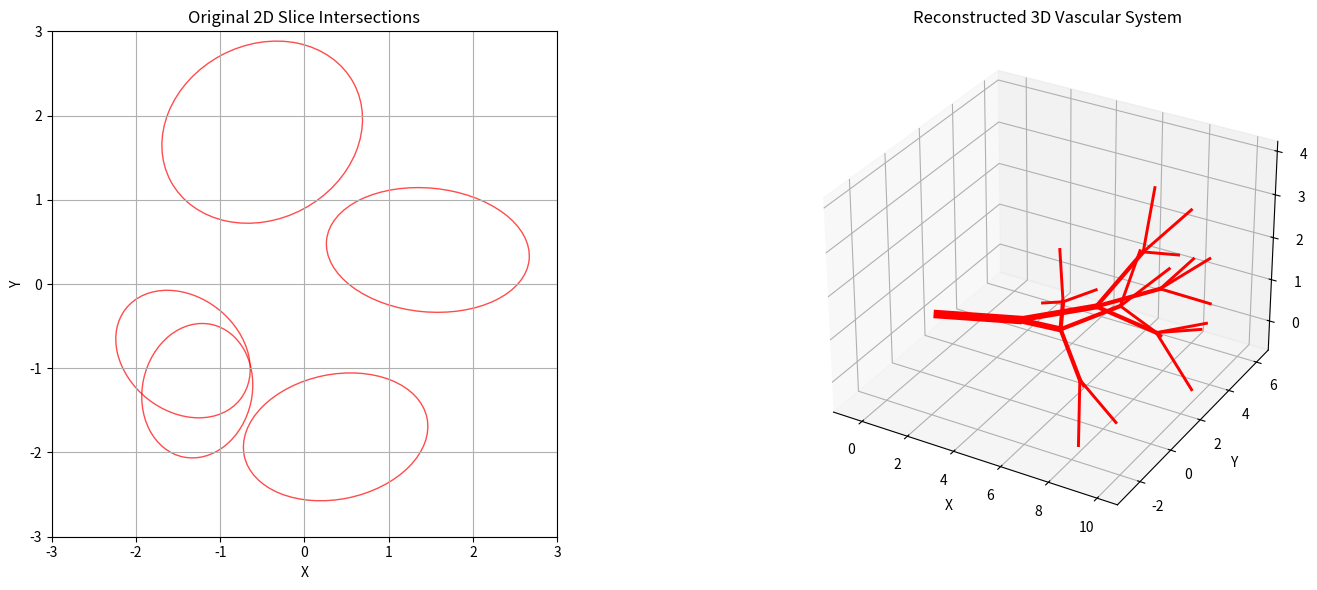

Write the Python code that produced this figure.
import numpy as np
import matplotlib.pyplot as plt
from mpl_toolkits.mplot3d import Axes3D
import random
from dataclasses import dataclass
import math
from matplotlib.patches import Ellipse

@dataclass
class Vessel:
    start: np.ndarray  # 3D point where vessel starts
    end: np.ndarray    # 3D point where vessel ends
    radius: float      # vessel radius
    parent: object = None  # parent vessel

class VesselReconstructor:
    def __init__(self, slice_intersection, 
                 min_branching_angle=20, 
                 max_branching_angle=45, 
                 radius_ratio=0.7, 
                 length_ratio=0.8, 
                 max_depth=4, 
                 min_radius=0.1, 
                 random_seed=None):
        """
        Reconstruct 3D vascular system from a single 2D slice intersection
        
        Parameters:
        - slice_intersection: A single ellipse/circle intersection from the 2D slice
        - Other parameters similar to the original VascularSystem class
        """
        # Set random seed for reproducibility
        if random_seed is not None:
            random.seed(random_seed)
            np.random.seed(random_seed)
        
        self.slice_intersection = slice_intersection
        self.min_branching_angle = np.radians(min_branching_angle)
        self.max_branching_angle = np.radians(max_branching_angle)
        self.radius_ratio = radius_ratio
        self.length_ratio = length_ratio
        self.max_depth = max_depth
        self.min_radius = min_radius
        
        # Vessels will be stored here
        self.vessels = []
        self.vessels_by_generation = {}
        
        # Reconstruct the 3D vessel system
        self._reconstruct_vessels()
    
    def _normalize(self, vector):
        """Normalize a vector to unit length"""
        norm = np.linalg.norm(vector)
        return vector / norm if norm != 0 else vector
    
    def _get_perpendicular_vector(self, vector):
        """Find a perpendicular vector to the given vector"""
        if abs(vector[0]) < abs(vector[1]):
            perpendicular = np.array([1, 0, 0])
        else:
            perpendicular = np.array([0, 1, 0])
        
        return self._normalize(np.cross(vector, perpendicular))
    
    def _rotate_vector(self, vector, axis, angle):
        """Rotate a vector around an axis by the given angle"""
        axis = self._normalize(axis)
        k_cross_v = np.cross(axis, vector)
        return (vector * np.cos(angle) + 
                k_cross_v * np.sin(angle) + 
                axis * np.dot(axis, vector) * (1 - np.cos(angle)))
    
    def _reconstruct_vessels(self):
        """Reconstruct 3D vessels based on 2D slice intersection"""
        # Use the slice intersection center as the start point
        start_point = self.slice_intersection['center']
        
        # Use major axis as a basis for initial vessel length and radius
        initial_radius = self.slice_intersection['major_axis'] / 2
        initial_length = initial_radius * 3
        
        # Choose an initial 3D direction 
        # We'll use the plane normal and create a direction that's not parallel
        plane_normal = self.slice_intersection.get('normal', np.array([0, 0, 1]))
        
        # Create a base direction that's not parallel to the plane normal
        base_direction = np.array([1, 0, 0]) if not np.array_equal(plane_normal, [1, 0, 0]) else np.array([0, 1, 0])
        direction = self._normalize(base_direction - np.dot(base_direction, plane_normal) * plane_normal)
        
        # Create the root vessel
        end_point = start_point + direction * initial_length
        root_vessel = Vessel(
            start=start_point,
            end=end_point,
            radius=initial_radius
        )
        
        # Store the root vessel
        self.vessels.append(root_vessel)
        self.vessels_by_generation[0] = [root_vessel]
        
        # Generate branches from the root
        self._generate_vessels(root_vessel, 1)
    
    def _generate_vessels(self, parent_vessel, depth):
        """Recursively generate vessels with bifurcations"""
        if depth >= self.max_depth or parent_vessel.radius <= self.min_radius:
            return
        
        # Calculate child vessel parameters
        parent_direction = self._normalize(parent_vessel.end - parent_vessel.start)
        child_radius = parent_vessel.radius * self.radius_ratio
        child_length = np.linalg.norm(parent_vessel.end - parent_vessel.start) * self.length_ratio
        
        # Get a perpendicular axis for rotation
        rotation_axis = self._get_perpendicular_vector(parent_direction)
        
        # Increase branching factor as we go deeper
        branching_factor = min(4, 2 + int(depth/2))
        angle_step = 2 * np.pi / branching_factor
        
        # Create branches at angles from the parent direction
        for i in range(branching_factor):
            # Distribute branches evenly around the vessel
            azimuth_angle = i * angle_step
            
            # Add some random variation to the azimuth angle
            azimuth_variation = np.radians(random.uniform(-15, 15))
            actual_azimuth = azimuth_angle + azimuth_variation
            
            # Randomize the branching angle within the specified range
            actual_angle = random.uniform(self.min_branching_angle, self.max_branching_angle)
            
            # First rotate around parent direction to set azimuth
            azimuth_rotation_axis = parent_direction
            temp_axis = self._rotate_vector(rotation_axis, azimuth_rotation_axis, actual_azimuth)
            
            # Then rotate around the temporary axis for branching angle
            child_direction = self._rotate_vector(parent_direction, temp_axis, actual_angle)
            
            # Calculate child vessel endpoints
            child_start = parent_vessel.end
            child_end = child_start + child_direction * child_length
            
            # Create the child vessel
            child_vessel = Vessel(
                start=child_start,
                end=child_end,
                radius=child_radius,
                parent=parent_vessel
            )
            
            # Add the vessel to our collection
            self.vessels.append(child_vessel)
            
            # Add to vessels by generation dictionary
            if depth not in self.vessels_by_generation:
                self.vessels_by_generation[depth] = []
            self.vessels_by_generation[depth].append(child_vessel)
            
            # Recursively generate the next level of vessels
            self._generate_vessels(child_vessel, depth + 1)
    
    def visualize_3d(self, ax=None):
        """Visualize the reconstructed 3D vascular system"""
        if ax is None:
            fig = plt.figure(figsize=(12, 10))
            ax = fig.add_subplot(111, projection='3d')
        
        # Plot each vessel as a line segment
        for vessel in self.vessels:
            ax.plot(
                [vessel.start[0], vessel.end[0]],
                [vessel.start[1], vessel.end[1]],
                [vessel.start[2], vessel.end[2]],
                'r-', linewidth=vessel.radius * 5
            )
        
        ax.set_xlabel('X')
        ax.set_ylabel('Y')
        ax.set_zlabel('Z')
        ax.set_title('Reconstructed 3D Vascular System')
        
        return ax

def generate_sample_slice_intersections(num_vessels=5):
    """
    Generate multiple 2D slice intersections representing vessel cross-sections
    
    Parameters:
    - num_vessels: Number of vessel intersections to generate
    
    Returns:
    - List of vessel intersection dictionaries
    """
    np.random.seed(42)
    
    intersections = []
    
    for _ in range(num_vessels):
        # Randomize center position
        center = np.array([
            np.random.uniform(-2, 2),  # x range
            np.random.uniform(-2, 2),  # y range
            0  # z-axis remains at 0 for 2D slice
        ])
        
        # Randomize vessel dimensions (with constraints)
        major_axis = np.random.uniform(1.0, 3.0)  # Diameter range
        minor_axis = major_axis * np.random.uniform(0.6, 1.0)  # Slight variation from circular
        
        # Randomize rotation angle
        rotation_angle = np.random.uniform(0, np.pi)
        
        # Randomize plane normal (with slight variation)
        normal = np.array([
            np.random.uniform(-0.2, 0.2),
            np.random.uniform(-0.2, 0.2),
            1  # Predominantly along z-axis
        ])
        normal = normal / np.linalg.norm(normal)
        
        intersection = {
            'center': center,
            'major_axis': major_axis,
            'minor_axis': minor_axis,
            'angle': rotation_angle,
            'normal': normal
        }
        
        intersections.append(intersection)
    
    return intersections

def main():
    # Generate multiple 2D slice intersections
    slice_intersections = generate_sample_slice_intersections(num_vessels=5)
    
    # Visualize original 2D slice intersections
    fig = plt.figure(figsize=(16, 6))
    
    # 2D slice plot
    ax1 = fig.add_subplot(121)
    ax1.set_title('Original 2D Slice Intersections')
    ax1.set_xlabel('X')
    ax1.set_ylabel('Y')
    ax1.set_xlim(-3, 3)
    ax1.set_ylim(-3, 3)
    ax1.grid(True)
    ax1.set_aspect('equal')
    
    # Plot each intersection as an ellipse
    for intersection in slice_intersections:
        ellipse = Ellipse(
            xy=(intersection['center'][0], intersection['center'][1]), 
            width=intersection['major_axis'], 
            height=intersection['minor_axis'], 
            angle=np.degrees(intersection['angle']),
            fill=False, 
            color='red',
            alpha=0.7
        )
        ax1.add_artist(ellipse)
    
    # Reconstruct 3D vascular system from the slices
    # We'll use the first slice as the primary reconstruction point
    reconstructor = VesselReconstructor(
        slice_intersections[0],  # Primary slice
        min_branching_angle=20,
        max_branching_angle=45,
        radius_ratio=0.7,
        length_ratio=0.8,
        max_depth=4,
        random_seed=42
    )
    
    # 3D reconstruction plot
    ax2 = fig.add_subplot(122, projection='3d')
    reconstructor.visualize_3d(ax2)
    
    plt.tight_layout()
    plt.show()

if __name__ == "__main__":
    main()